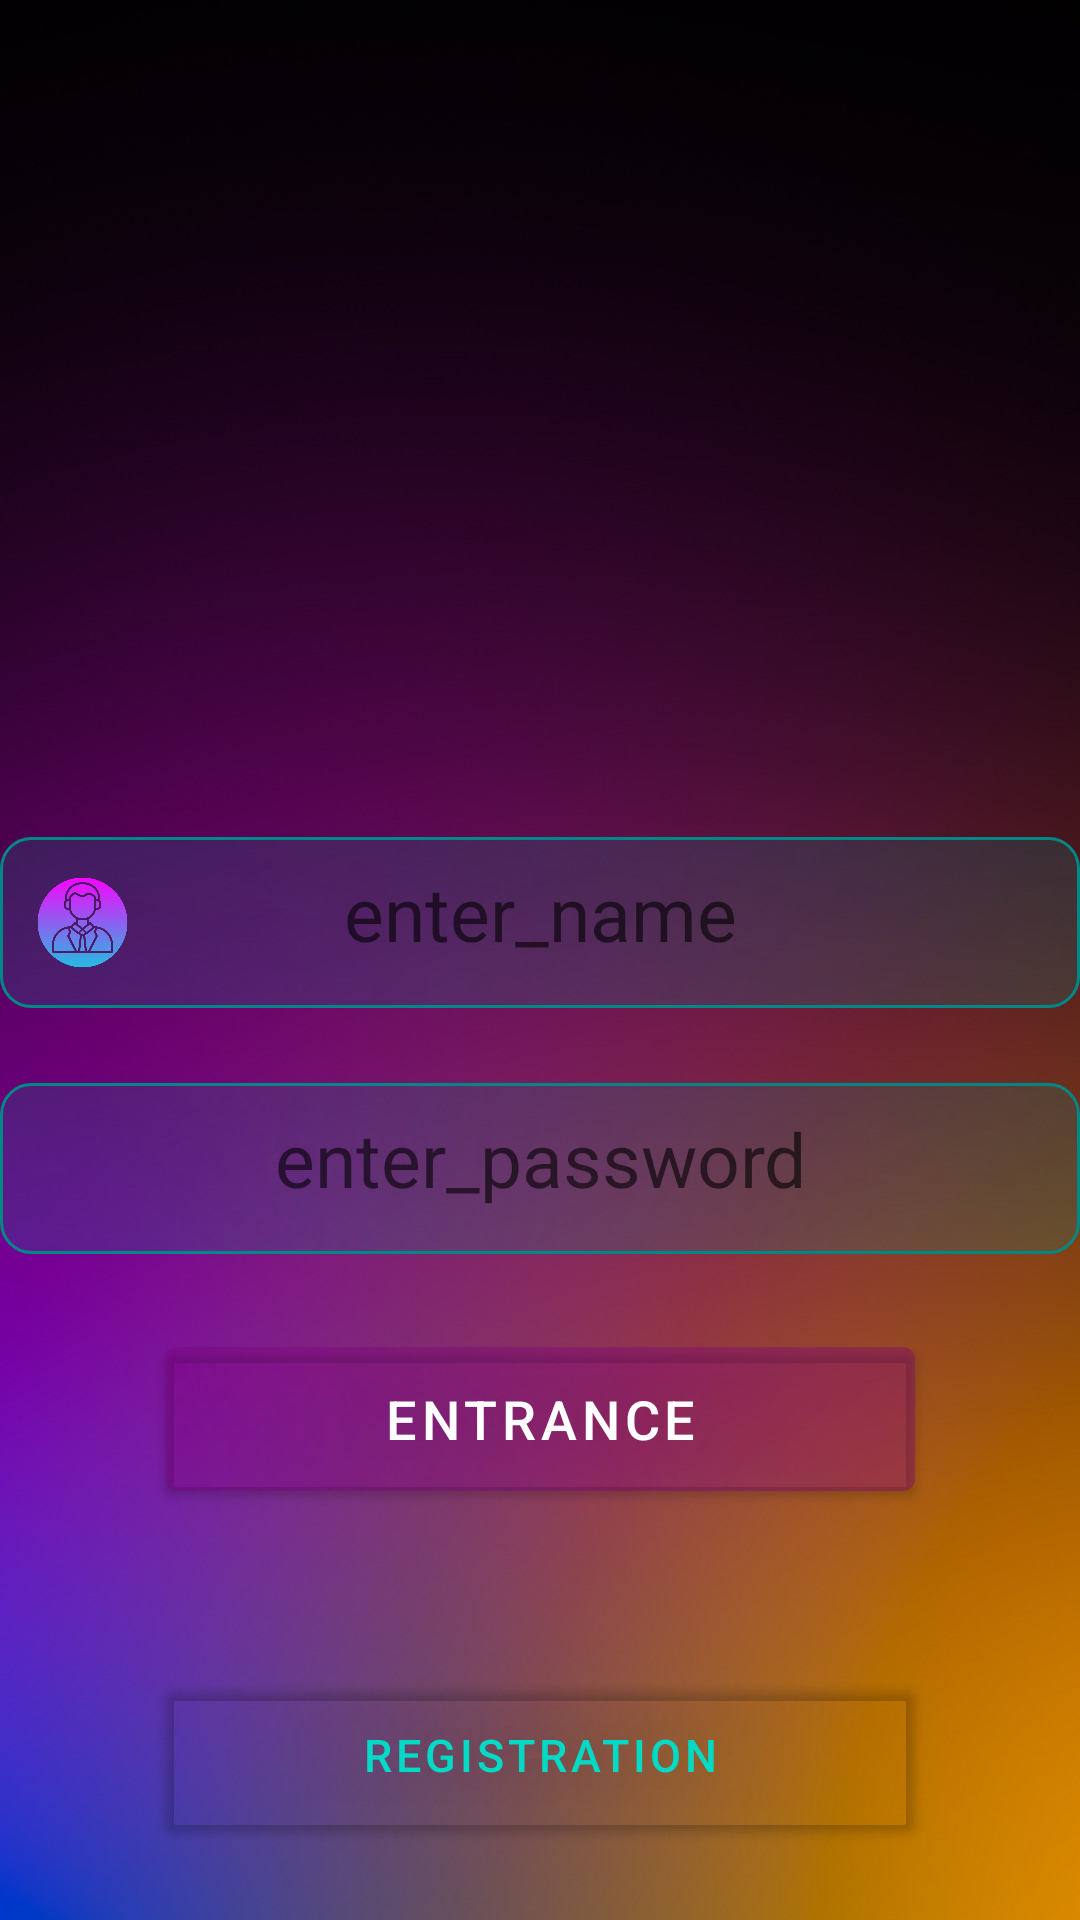

Produce the Android XML layout that renders to this screen, including the resource entries it uses.
<!-- AndroidManifest.xml: application theme Theme.RegistrationProjject -->
<!-- res/layout/fragment_sign_in.xml -->
<?xml version="1.0" encoding="utf-8"?>
<FrameLayout xmlns:android="http://schemas.android.com/apk/res/android"
    xmlns:tools="http://schemas.android.com/tools"
    android:layout_width="match_parent"
    android:layout_height="match_parent"
    android:background="@drawable/purpul"
    xmlns:app="http://schemas.android.com/apk/res-auto"
    tools:context=".ui.fragments.sign.in.SignUpFragment">

    <androidx.constraintlayout.widget.ConstraintLayout
        android:layout_width="match_parent"
        android:layout_height="match_parent">

        <ImageView
            android:layout_width="150dp"
            android:layout_height="150dp"
            app:layout_constraintTop_toTopOf="parent"
            app:layout_constraintEnd_toEndOf="parent"
            app:layout_constraintStart_toStartOf="parent"
            android:background="@drawable/moon"
            app:layout_constraintBottom_toTopOf="@id/enter_name"
            android:contentDescription="@string/todo" />

        <EditText
            android:id="@+id/enter_name"
            android:layout_width="360dp"
            android:layout_height="57dp"
            app:layout_constraintTop_toTopOf="parent"
            app:layout_constraintBottom_toBottomOf="parent"
            app:layout_constraintStart_toStartOf="parent"
            app:layout_constraintEnd_toEndOf="parent"
            android:background="@drawable/name_bottom"
            android:backgroundTint="@color/teal_700"
            android:layout_marginBottom="25dp"
            android:textColor="@color/teal_200"
            android:textSize="25sp"
            android:padding="15dp"
            android:gravity="center"
            android:inputType="textPersonName"
            android:hint="@string/enter_name"/>

        <ImageView
            android:id="@+id/text_image"
            android:layout_width="30dp"
            android:layout_height="30dp"
            android:background="@drawable/moon"
            app:layout_constraintEnd_toEndOf="@id/enter_name"
            app:layout_constraintTop_toTopOf="@id/enter_name"
            app:layout_constraintBottom_toBottomOf="@id/enter_name"
            android:visibility="gone"
            android:layout_marginEnd="10dp"
            android:contentDescription="@string/todo" />

        <ImageView
            android:id="@+id/password_image"
            android:layout_width="35dp"
            android:layout_height="35dp"
            android:background="@drawable/email"
            app:layout_constraintStart_toStartOf="@id/enter_password"
            app:layout_constraintTop_toTopOf="@id/enter_password"
            app:layout_constraintBottom_toBottomOf="@id/enter_password"
            android:layout_marginStart="10dp"
            android:contentDescription="@string/todo" />

        <ImageView
            android:id="@+id/account_image"
            android:layout_width="35dp"
            android:layout_marginStart="10dp"
            android:layout_height="35dp"
            android:background="@drawable/account"
            app:layout_constraintStart_toStartOf="@id/enter_name"
            app:layout_constraintTop_toTopOf="@id/enter_name"
            app:layout_constraintBottom_toBottomOf="@id/enter_name"
            android:layout_marginEnd="10dp"
            android:contentDescription="@string/todo" />

        <EditText
            android:id="@+id/enter_password"
            android:layout_width="360dp"
            android:layout_height="57dp"
            android:padding="15dp"
            android:layout_marginTop="25dp"
            android:textSize="25sp"
            app:layout_constraintStart_toStartOf="@id/enter_name"
            android:backgroundTint="@color/teal_700"
            app:layout_constraintEnd_toEndOf="@id/enter_name"
            android:background="@drawable/name_bottom"
            android:inputType="textPersonName"
            app:layout_constraintTop_toBottomOf="@id/enter_name"
            android:gravity="center"
            android:textColor="@color/teal_200"
            android:hint="@string/enter_password"
            tools:ignore="TextFields" />

        <Button
            android:id="@+id/sign_in_bottom"
            android:layout_width="250dp"
            android:layout_height="60dp"
            android:textSize="18sp"
            android:padding="10dp"
            app:layout_constraintEnd_toEndOf="@id/enter_password"
            app:layout_constraintStart_toStartOf="@id/enter_password"
            android:backgroundTint="@color/glass_color"
            android:layout_marginTop="25dp"
            app:layout_constraintTop_toBottomOf="@id/enter_password"
            android:gravity="center"
            android:text="entrance"/>

        <Button
            android:id="@+id/sign_up_bottom"
            android:layout_width="250dp"
            android:layout_height="60dp"
            android:textSize="15sp"
            app:layout_constraintEnd_toEndOf="@id/sign_in_bottom"
            android:layout_marginBottom="25dp"
            app:layout_constraintStart_toStartOf="@id/sign_in_bottom"
            app:layout_constraintBottom_toBottomOf="parent"
            android:textColor="@color/teal_200"
            android:backgroundTint="@color/transparent"
            android:layout_marginTop="25dp"
            android:gravity="center"
            android:text="@string/Registration"/>

    </androidx.constraintlayout.widget.ConstraintLayout>
</FrameLayout>
<!-- resources referenced by this layout -->
<resources>
  <color name="glass_color">#33800080</color>
  <color name="teal_200">#FF03DAC5</color>
  <color name="teal_700">#FF018786</color>
  <color name="transparent">#00808080</color>
  <!-- drawable account: png bitmap (drawable-v24, 35432 bytes) -->
  <!-- drawable name_bottom (drawable) -->
  <?xml version="1.0" encoding="utf-8"?>
  <shape xmlns:android="http://schemas.android.com/apk/res/android">
  
      <corners
          android:radius="10dp" />
  
      <solid android:color="@color/glass_color"/>
  
      <stroke
          android:width="1dp"
          android:color="@color/black" />
  </shape>
  <!-- drawable purpul: png bitmap (drawable-v24, 465254 bytes) -->
  <string name="Registration">Registration</string>
  <string name="enter_name">enter_name</string>
  <string name="enter_password">enter_password</string>
  <string name="todo">TODO</string>
  <style name="Theme.RegistrationProjject" parent="Theme.MaterialComponents.DayNight.DarkActionBar">
          
          <item name="colorPrimary">@color/black</item>
          <item name="colorPrimaryVariant">@color/black</item>
          <item name="colorOnPrimary">@color/white</item>
          
          <item name="colorSecondary">@color/teal_200</item>
          <item name="colorSecondaryVariant">@color/teal_700</item>
          <item name="colorOnSecondary">@color/black</item>
          
          <item name="android:statusBarColor">?attr/colorPrimaryVariant</item>
          
      </style>
  <color name="black">#FF000000</color>
  <color name="white">#FFFFFFFF</color>
</resources>
